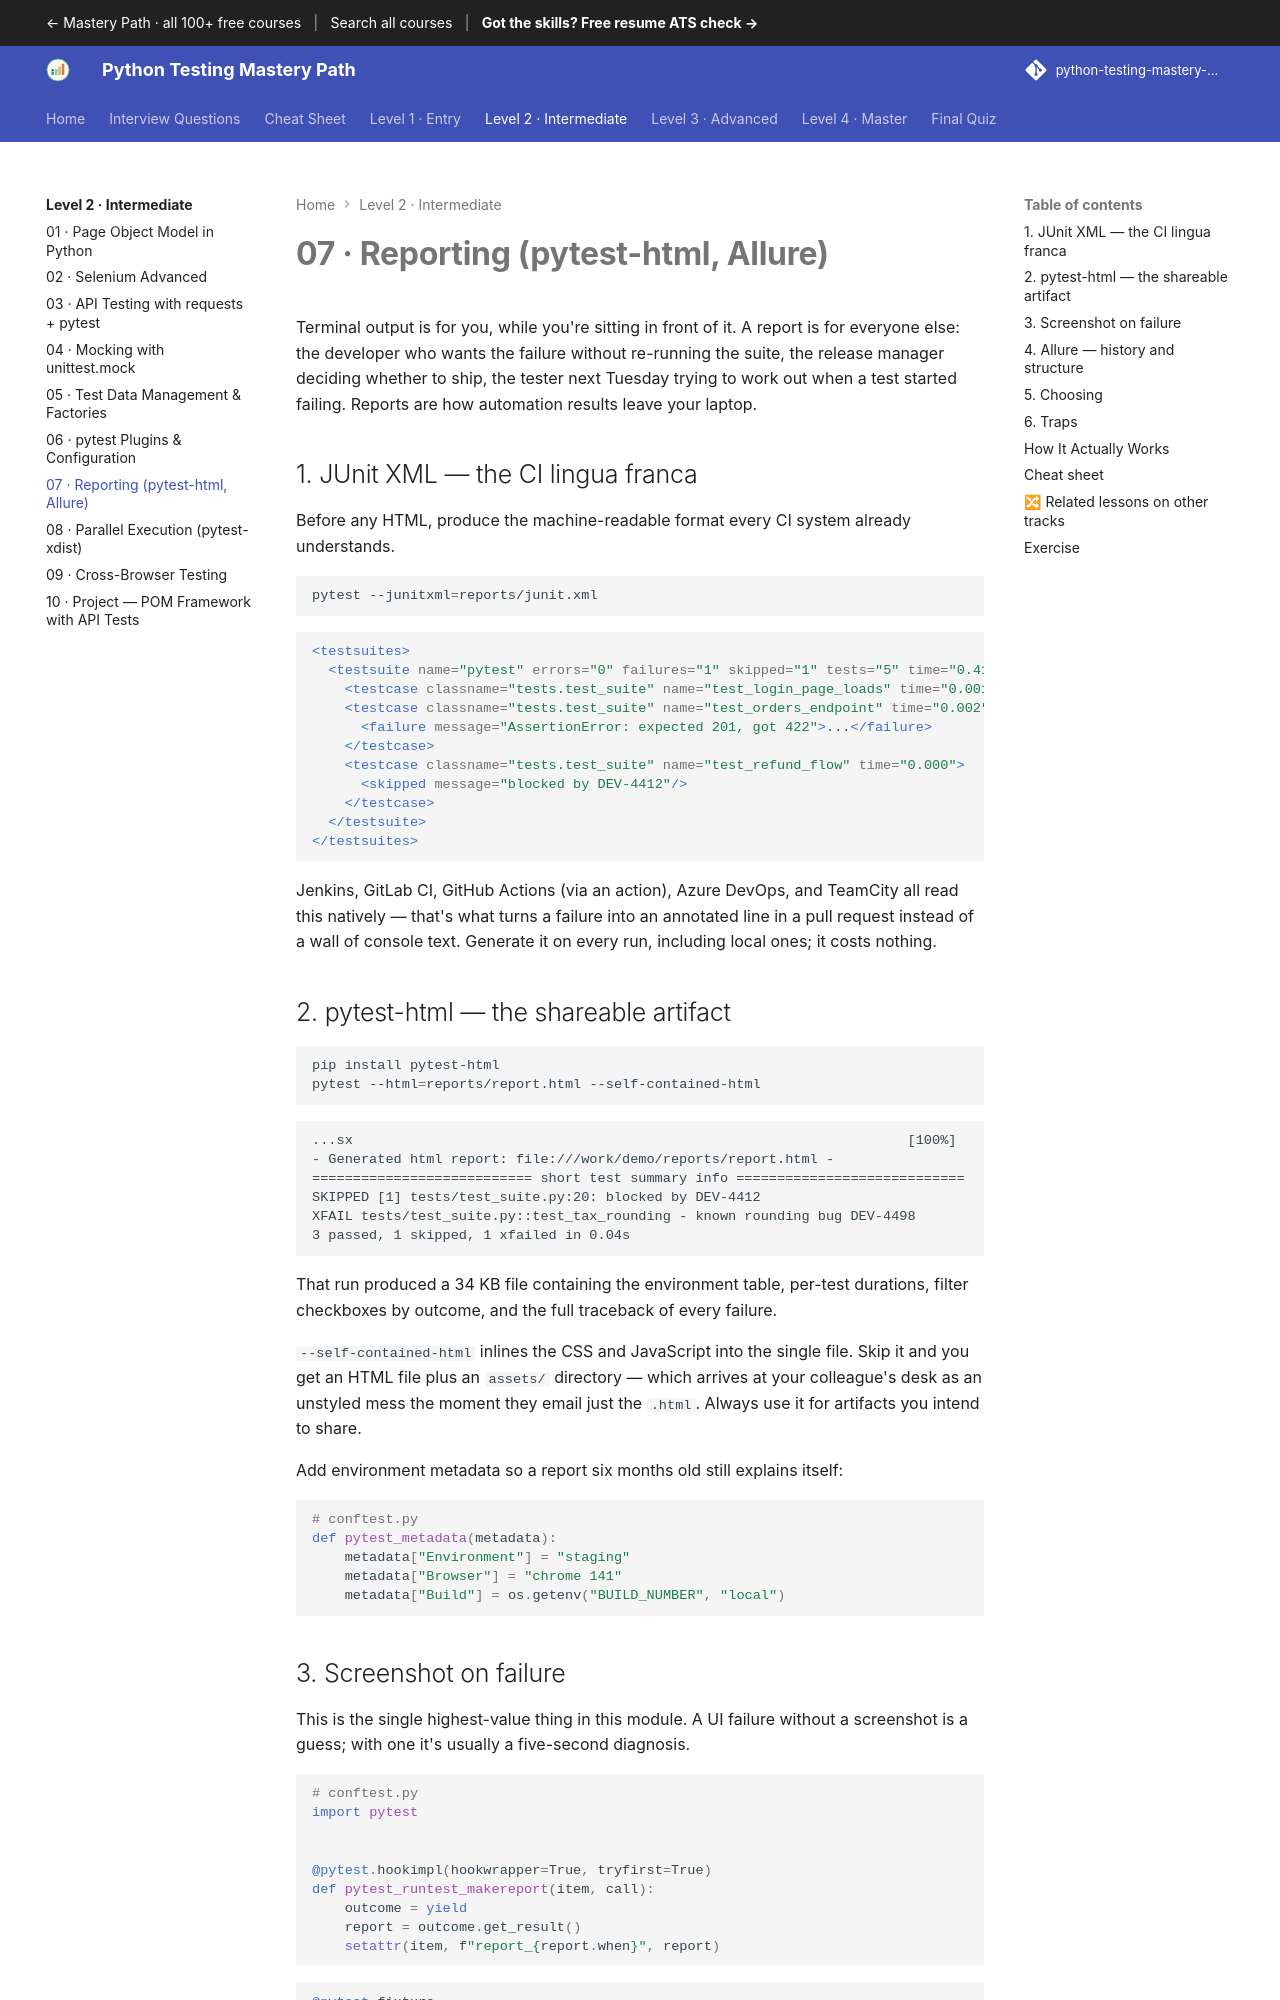

repository: SIGILIPELLI/python-testing-mastery-path · page: level-2/07-reporting/index.html · generator: mkdocs

---
description: "Reporting (pytest-html, Allure) — Terminal output is for you, while you're sitting in front of it. A report is for everyone else: the developer who wants…"
---

# 07 · Reporting (pytest-html, Allure)

Terminal output is for you, while you're sitting in front of it. A report is for
everyone else: the developer who wants the failure without re-running the suite,
the release manager deciding whether to ship, the tester next Tuesday trying to
work out when a test started failing. Reports are how automation results leave
your laptop.

## 1. JUnit XML — the CI lingua franca

Before any HTML, produce the machine-readable format every CI system already
understands.

```bash
pytest --junitxml=reports/junit.xml
```

```xml
<testsuites>
  <testsuite name="pytest" errors="0" failures="1" skipped="1" tests="5" time="0.412">
    <testcase classname="tests.test_suite" name="test_login_page_loads" time="0.001"/>
    <testcase classname="tests.test_suite" name="test_orders_endpoint" time="0.002">
      <failure message="AssertionError: expected 201, got 422">...</failure>
    </testcase>
    <testcase classname="tests.test_suite" name="test_refund_flow" time="0.000">
      <skipped message="blocked by DEV-4412"/>
    </testcase>
  </testsuite>
</testsuites>
```

Jenkins, GitLab CI, GitHub Actions (via an action), Azure DevOps, and TeamCity
all read this natively — that's what turns a failure into an annotated line in a
pull request instead of a wall of console text. Generate it on every run,
including local ones; it costs nothing.
